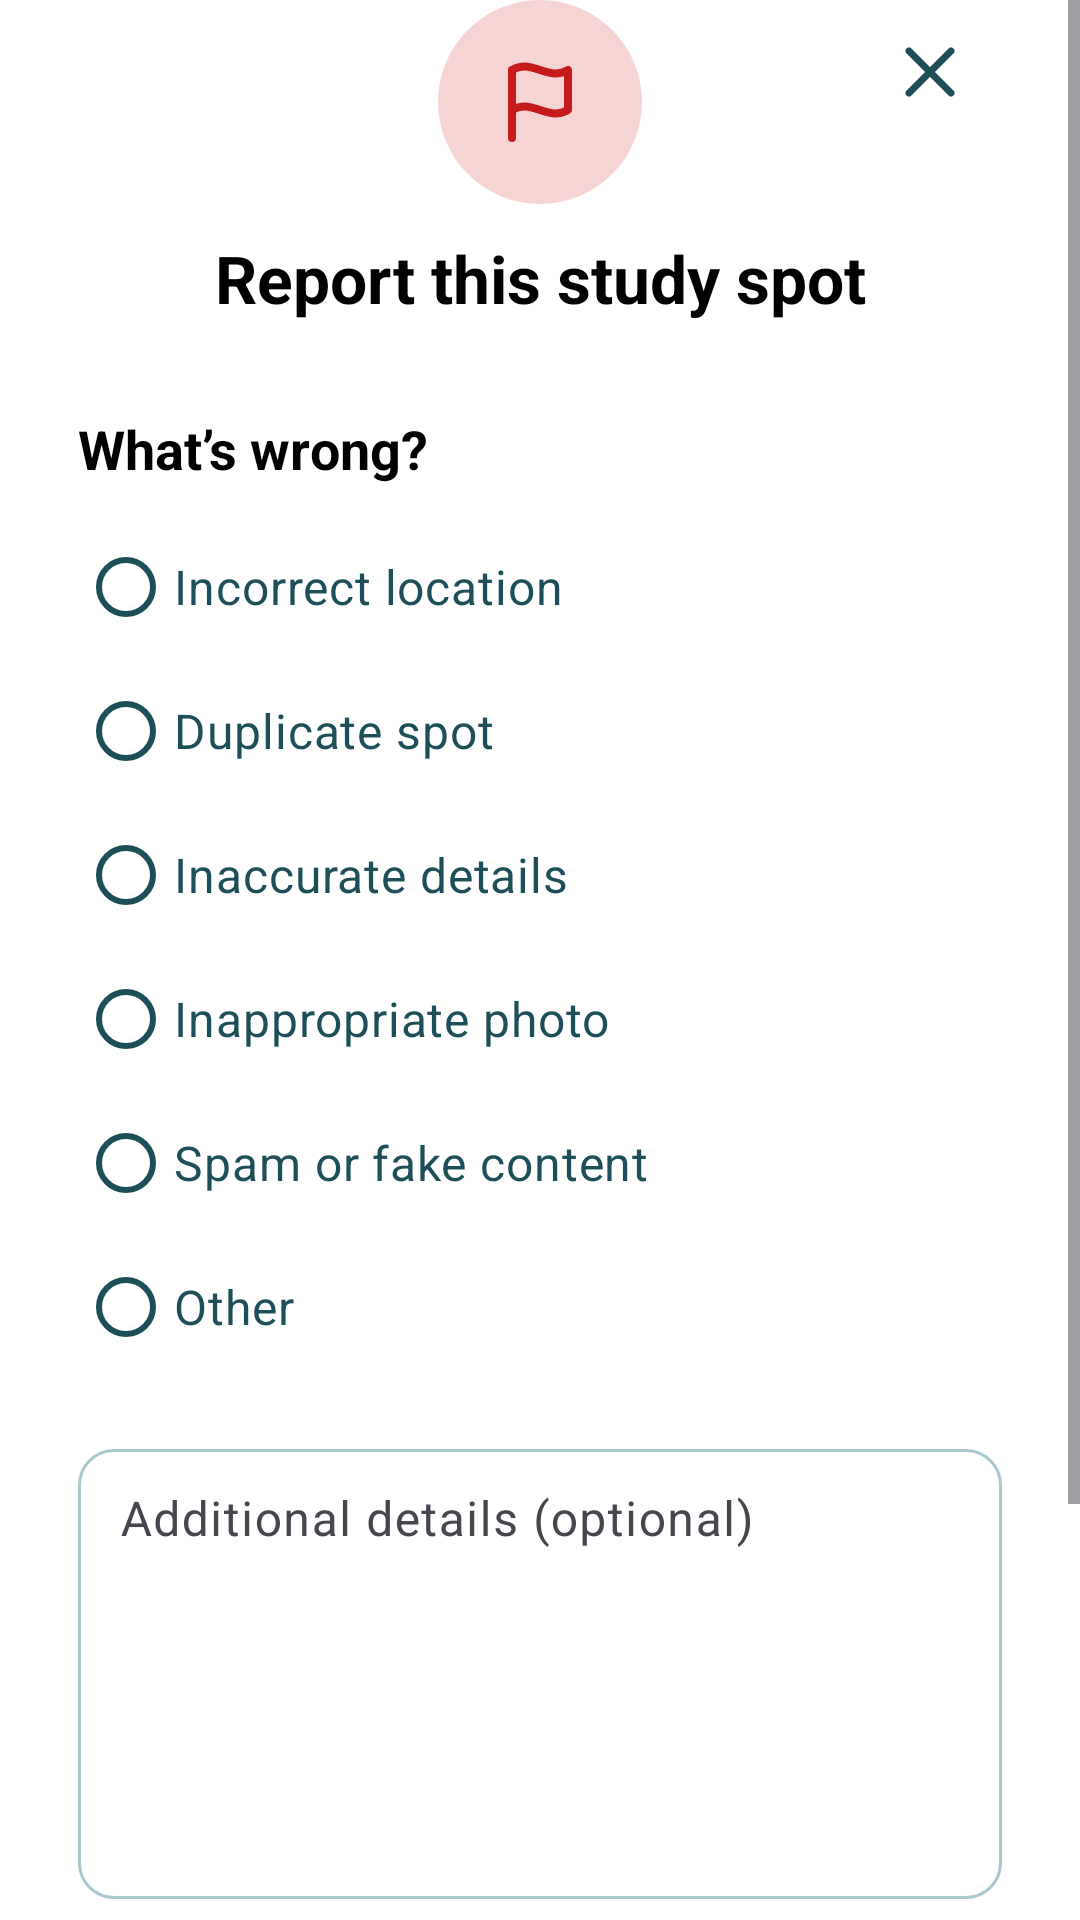

Reconstruct the res/layout file that produces this screen, plus the resources it refers to.
<!-- AndroidManifest.xml: application theme Theme.StudyPin -->
<!-- res/layout/fragment_report_flag.xml -->
<?xml version="1.0" encoding="utf-8"?>
<ScrollView xmlns:android="http://schemas.android.com/apk/res/android"
    xmlns:app="http://schemas.android.com/apk/res-auto"
    android:id="@+id/reportFlagRoot"
    android:layout_width="match_parent"
    android:layout_height="match_parent"
    android:background="@color/surface_color"
    android:fillViewport="true">

    <LinearLayout
        android:layout_width="match_parent"
        android:layout_height="wrap_content"
        android:orientation="vertical"
        android:paddingStart="26dp"
        android:paddingTop="0dp"
        android:paddingEnd="26dp"
        android:paddingBottom="24dp">

        <FrameLayout
            android:layout_width="match_parent"
            android:layout_height="78dp">

            <FrameLayout
                android:layout_width="68dp"
                android:layout_height="68dp"
                android:layout_gravity="center_horizontal"
                android:background="@drawable/bg_report_icon">

                <ImageView
                    android:layout_width="32dp"
                    android:layout_height="32dp"
                    android:layout_gravity="center"
                    android:contentDescription="@string/report"
                    android:src="@drawable/ic_flag"
                    app:tint="@color/report_red" />
            </FrameLayout>

            <ImageButton
                android:id="@+id/btnCloseReport"
                android:layout_width="48dp"
                android:layout_height="48dp"
                android:layout_gravity="top|end"
                android:background="?attr/selectableItemBackgroundBorderless"
                android:contentDescription="@string/close_report"
                android:padding="10dp"
                android:src="@drawable/ic_close" />
        </FrameLayout>

        <TextView
            android:layout_width="match_parent"
            android:layout_height="wrap_content"
            android:gravity="center"
            android:text="@string/report_title"
            android:textColor="@color/black"
            android:textSize="22sp"
            android:textStyle="bold" />

        <TextView
            android:layout_width="match_parent"
            android:layout_height="wrap_content"
            android:layout_marginTop="30dp"
            android:text="@string/report_subtitle"
            android:textColor="@color/black"
            android:textSize="18sp"
            android:textStyle="bold" />

        <RadioGroup
            android:id="@+id/rgReportCategory"
            android:layout_width="match_parent"
            android:layout_height="wrap_content"
            android:layout_marginTop="10dp"
            android:orientation="vertical">

            <androidx.appcompat.widget.AppCompatRadioButton
                android:id="@+id/rbIncorrectLocation"
                android:layout_width="match_parent"
                android:layout_height="48dp"
                app:buttonTint="@color/report_radio_tint"
                android:paddingHorizontal="0dp"
                android:text="@string/incorrect_location"
                android:textColor="@color/brand_main"
                android:textSize="16sp" />

            <androidx.appcompat.widget.AppCompatRadioButton
                android:id="@+id/rbDuplicateSpot"
                android:layout_width="match_parent"
                android:layout_height="48dp"
                app:buttonTint="@color/report_radio_tint"
                android:paddingHorizontal="0dp"
                android:text="@string/duplicate_spot"
                android:textColor="@color/brand_main"
                android:textSize="16sp" />

            <androidx.appcompat.widget.AppCompatRadioButton
                android:id="@+id/rbInaccurateDetails"
                android:layout_width="match_parent"
                android:layout_height="48dp"
                app:buttonTint="@color/report_radio_tint"
                android:paddingHorizontal="0dp"
                android:text="@string/inaccurate_details"
                android:textColor="@color/brand_main"
                android:textSize="16sp" />

            <androidx.appcompat.widget.AppCompatRadioButton
                android:id="@+id/rbInappropriatePhoto"
                android:layout_width="match_parent"
                android:layout_height="48dp"
                app:buttonTint="@color/report_radio_tint"
                android:paddingHorizontal="0dp"
                android:text="@string/inappropriate_photo"
                android:textColor="@color/brand_main"
                android:textSize="16sp" />

            <androidx.appcompat.widget.AppCompatRadioButton
                android:id="@+id/rbSpamOrFake"
                android:layout_width="match_parent"
                android:layout_height="48dp"
                app:buttonTint="@color/report_radio_tint"
                android:paddingHorizontal="0dp"
                android:text="@string/spam_or_fake_content"
                android:textColor="@color/brand_main"
                android:textSize="16sp" />

            <androidx.appcompat.widget.AppCompatRadioButton
                android:id="@+id/rbOther"
                android:layout_width="match_parent"
                android:layout_height="48dp"
                app:buttonTint="@color/report_radio_tint"
                android:paddingHorizontal="0dp"
                android:text="@string/other"
                android:textColor="@color/brand_main"
                android:textSize="16sp" />
        </RadioGroup>

        <com.google.android.material.textfield.TextInputLayout
            android:id="@+id/tilReportDetails"
            android:layout_width="match_parent"
            android:layout_height="wrap_content"
            android:layout_marginTop="18dp"
            app:boxBackgroundMode="outline"
            app:boxCornerRadiusBottomEnd="12dp"
            app:boxCornerRadiusBottomStart="12dp"
            app:boxCornerRadiusTopEnd="12dp"
            app:boxCornerRadiusTopStart="12dp"
            app:boxStrokeColor="@color/report_box_stroke"
            app:boxStrokeWidth="1dp"
            app:boxStrokeWidthFocused="2dp"
            app:counterEnabled="true"
            app:counterMaxLength="200"
            app:hintTextColor="@color/report_hint_color">

            <com.google.android.material.textfield.TextInputEditText
                android:id="@+id/etReportDetails"
                android:layout_width="match_parent"
                android:layout_height="150dp"
                android:gravity="top|start"
                android:hint="@string/additional_details_optional"
                android:inputType="textMultiLine|textCapSentences"
                android:maxLength="200"
                android:paddingStart="14dp"
                android:paddingTop="14dp"
                android:paddingEnd="14dp"
                android:paddingBottom="14dp"
                android:textSize="16sp" />
        </com.google.android.material.textfield.TextInputLayout>

        <com.google.android.material.button.MaterialButton
            android:id="@+id/btnSubmitReport"
            android:layout_width="match_parent"
            android:layout_height="52dp"
            android:layout_marginTop="18dp"
            android:text="@string/submit_report_button"
            android:textAllCaps="false"
            android:textColor="@color/surface_color"
            android:textStyle="bold"
            android:textSize="16sp"
            app:backgroundTint="@color/report_red"
            app:cornerRadius="10dp" />

        <TextView
            android:layout_width="match_parent"
            android:layout_height="wrap_content"
            android:layout_marginTop="10dp"
            android:gravity="center"
            android:text="@string/report_note"
            android:textColor="@color/surface_muted"
            android:textSize="16sp" />
    </LinearLayout>
</ScrollView>
<!-- resources referenced by this layout -->
<resources>
  <color name="black">#FF000000</color>
  <color name="brand_main">#1D4F58</color>
  <color name="report_red">#C51B1B</color>
  <color name="surface_color">#FFFFFF</color>
  <color name="surface_muted">#8CB8B7</color>
  <!-- drawable bg_report_icon (drawable) -->
  <?xml version="1.0" encoding="utf-8"?>
  <shape xmlns:android="http://schemas.android.com/apk/res/android">
      <solid android:color="@color/report_icon_bg" />
      <corners android:radius="34dp" />
  </shape>
  <!-- drawable ic_close (drawable) -->
  <?xml version="1.0" encoding="utf-8"?>
  <vector xmlns:android="http://schemas.android.com/apk/res/android"
      android:width="28dp"
      android:height="28dp"
      android:viewportWidth="24"
      android:viewportHeight="24">
  
      <path
          android:fillColor="@android:color/transparent"
          android:strokeColor="@color/brand_main"
          android:strokeWidth="2"
          android:strokeLineCap="round"
          android:strokeLineJoin="round"
          android:pathData="M6,6L18,18M18,6L6,18" />
  
  </vector>
  <!-- drawable ic_flag (drawable) -->
  <?xml version="1.0" encoding="utf-8"?>
  <vector xmlns:android="http://schemas.android.com/apk/res/android"
      android:width="24dp"
      android:height="24dp"
      android:viewportWidth="24"
      android:viewportHeight="24">
      <path android:fillColor="@android:color/transparent" android:strokeColor="@color/brand_main" android:strokeWidth="2" android:strokeLineCap="round" android:strokeLineJoin="round" android:pathData="M5,21V4M5,4c5,-3 9,3 14,0v10c-5,3 -9,-3 -14,0" />
  </vector>
  <string name="additional_details_optional">Additional details (optional)</string>
  <string name="close_report">Close Report</string>
  <string name="duplicate_spot">Duplicate spot</string>
  <string name="inaccurate_details">Inaccurate details</string>
  <string name="inappropriate_photo">Inappropriate photo</string>
  <string name="incorrect_location">Incorrect location</string>
  <string name="other">Other</string>
  <string name="report">Report</string>
  <string name="report_note">Your report is anonymous. We’ll review it and take\naction if it violates our guidelines.</string>
  <string name="report_subtitle">What’s wrong?</string>
  <string name="report_title">Report this study spot</string>
  <string name="spam_or_fake_content">Spam or fake content</string>
  <string name="submit_report_button">Submit report</string>
  <style name="Theme.StudyPin" parent="Base.Theme.StudyPin" />
  <color name="report_icon_bg">#F6D4D4</color>
  <style name="Base.Theme.StudyPin" parent="Theme.Material3.DayNight.NoActionBar">
          
          <item name="colorSurface">@color/surface_color</item>
          <item name="materialAlertDialogTheme">@style/ThemeOverlay.StudyPin.MaterialAlertDialog</item>
      </style>
  <style name="ThemeOverlay.StudyPin.MaterialAlertDialog" parent="ThemeOverlay.Material3.MaterialAlertDialog">
          <item name="colorPrimary">@color/brand_main</item>
          <item name="colorSurface">@color/surface_color</item>
          <item name="colorOnSurface">@color/text_primary</item>
          <item name="buttonBarPositiveButtonStyle">@style/Widget.StudyPin.Button.Text</item>
          <item name="buttonBarNegativeButtonStyle">@style/Widget.StudyPin.Button.Text</item>
          <item name="shapeAppearanceOverlay">@style/ShapeAppearanceOverlay.StudyPin.Dialog</item>
      </style>
  <color name="text_primary">#101918</color>
  <style name="Widget.StudyPin.Button.Text" parent="Widget.Material3.Button.TextButton">
          <item name="android:layout_height">52dp</item>
          <item name="android:textColor">@color/brand_main</item>
          <item name="android:textAllCaps">false</item>
          <item name="android:textSize">16sp</item>
      </style>
  <style name="ShapeAppearanceOverlay.StudyPin.Dialog" parent="">
          <item name="cornerSize">16dp</item>
      </style>
</resources>
